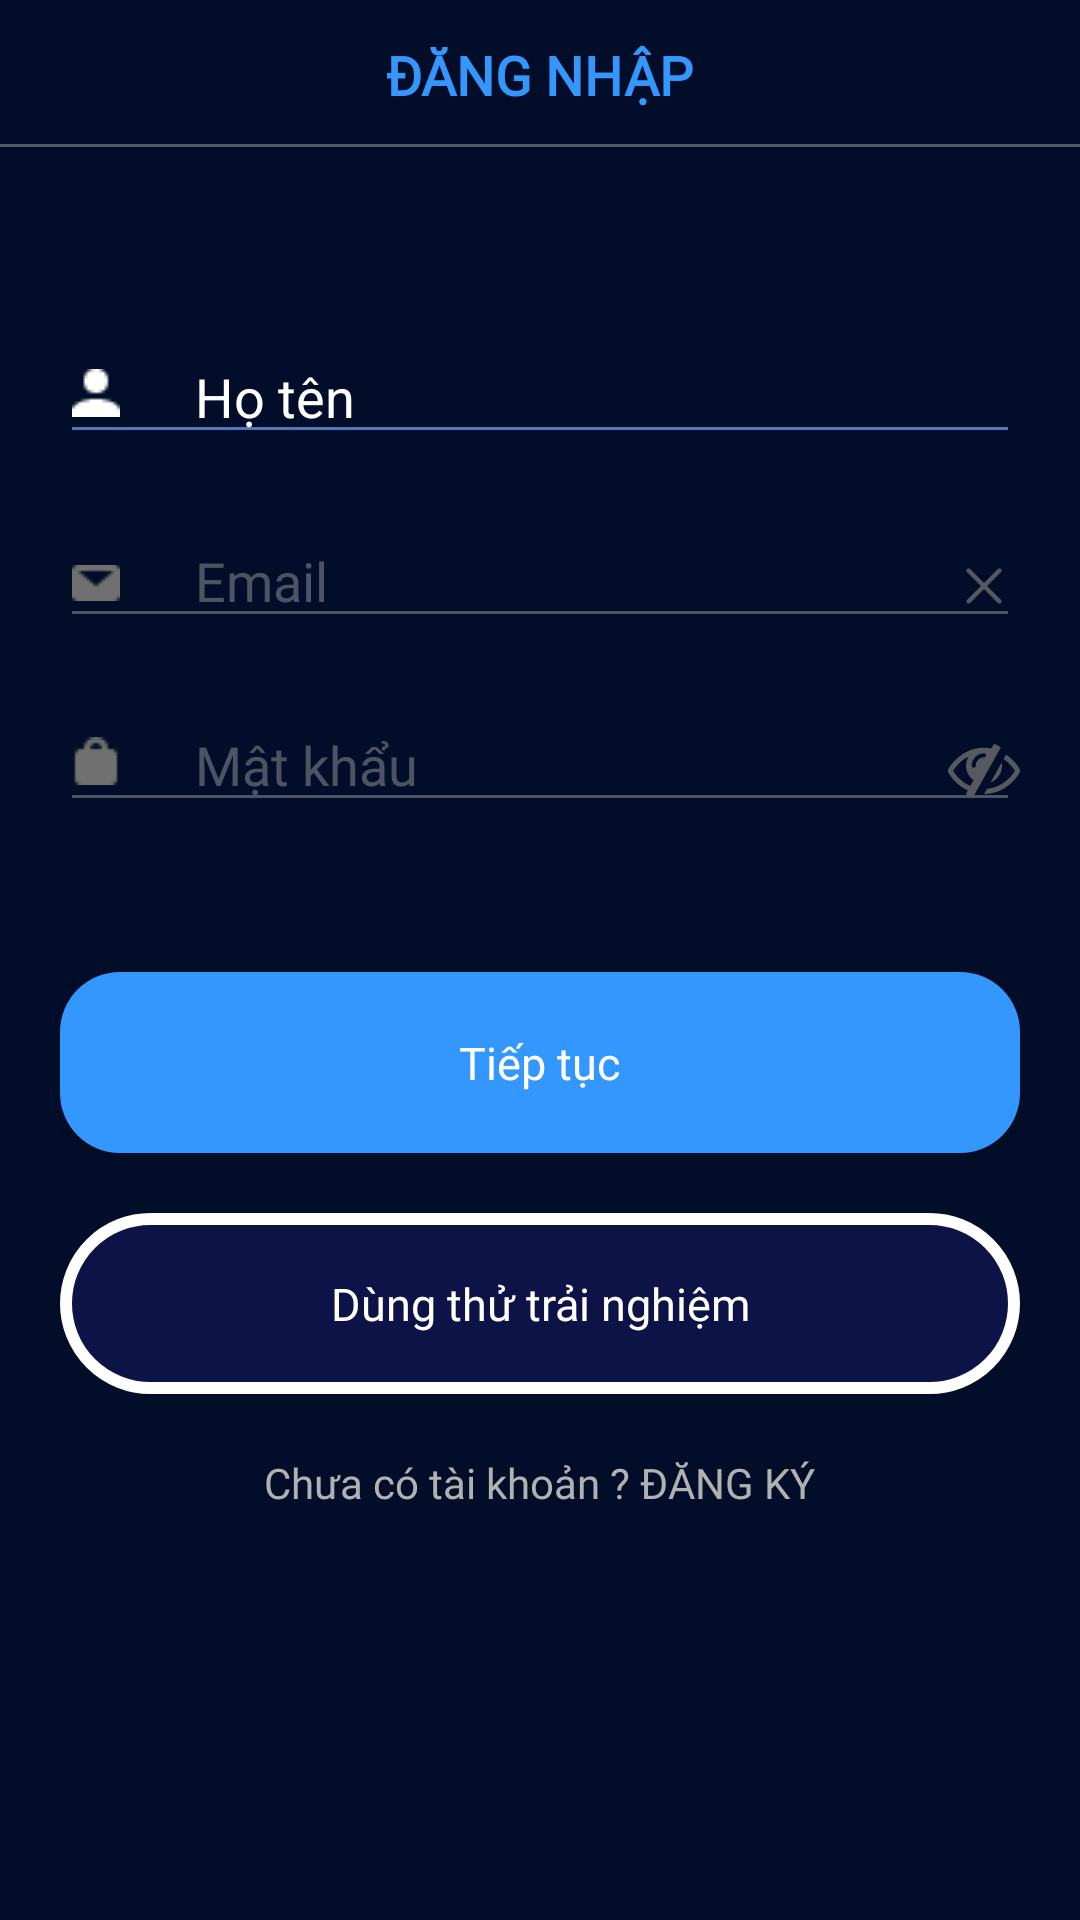

The Android layout XML behind this screen, and the referenced resources:
<!-- AndroidManifest.xml: application theme AppTheme -->
<!-- res/layout/activity_login.xml -->
<?xml version="1.0" encoding="utf-8"?>
<androidx.constraintlayout.widget.ConstraintLayout
    xmlns:android="http://schemas.android.com/apk/res/android" android:layout_width="match_parent"
    android:layout_height="match_parent">

    <RelativeLayout
        android:layout_width="match_parent"
        android:layout_height="match_parent"
        android:background="#010D29"
        android:orientation="vertical">
        
        <LinearLayout
            android:layout_alignParentTop="true"
            android:layout_width="match_parent"
            android:layout_height="wrap_content"
            android:background="#010D29"
            android:orientation="horizontal"
            android:paddingBottom="10dp">

            <RelativeLayout
                android:id="@+id/rl_header_login"
                android:layout_width="match_parent"
                android:layout_height="50dp"
                android:background="@drawable/layout_border"
                android:orientation="horizontal">
                <TextView
                    android:textSize="18dp"
                    android:layout_width="wrap_content"
                    android:layout_height="wrap_content"
                    android:layout_centerHorizontal="true"
                    android:layout_centerVertical="true"
                    android:fontFamily="@font/roboto_bold"
                    android:text="ĐĂNG NHẬP"
                    android:textColor="#3497FD"
                    android:textStyle="bold"></TextView>

                <LinearLayout
                    android:background="@drawable/shape_button_back"
                    android:layout_width="50dp"
                    android:layout_height="50dp"
                    android:layout_alignParentRight="true"
                    android:layout_centerVertical="true"
                    android:gravity="center_vertical|right"
                    android:orientation="vertical">
                </LinearLayout>

            </RelativeLayout>
        </LinearLayout>
        <LinearLayout
            android:orientation="vertical"
            android:layout_alignParentBottom="true"
            android:layout_centerHorizontal="true"
            android:layout_centerVertical="true"
            android:layout_width="match_parent"
            android:layout_height="match_parent">
            <RelativeLayout
                android:id="@+id/rl_name_login"
                android:layout_marginTop="100dp"
                android:paddingTop="10dp"
                android:paddingBottom="10dp"
                android:paddingLeft="20dp"
                android:paddingRight="20dp"
                android:layout_width="match_parent"
                android:layout_height="wrap_content">
                <ImageView
                    android:layout_marginTop="13dp"
                    android:layout_marginLeft="4dp"
                    android:layout_width="wrap_content"
                    android:layout_height="wrap_content"
                    android:src="@drawable/ic_username"/>
                <EditText
                    android:paddingLeft="45dp"
                    android:id="@+id/etx_name"
                    android:layout_centerHorizontal="true"
                    android:inputType="textEmailAddress"
                    android:backgroundTint="#5775B9"
                    android:layout_width="match_parent"
                    android:hint="Họ tên"
                    android:textColor="#FFFFFF"
                    android:textColorHint="#FFFFFF"
                    android:layout_height="wrap_content"/>
                <ImageView
                    android:id="@+id/img_clear_text"
                    android:layout_alignParentRight="true"
                    android:layout_marginTop="12dp"
                    android:src="@drawable/ic_clear"
                    android:layout_width="24dp"
                    android:layout_height="24dp"/>
            </RelativeLayout>
            <RelativeLayout
                android:paddingTop="10dp"
                android:paddingBottom="10dp"
                android:paddingLeft="20dp"
                android:paddingRight="20dp"
                android:layout_width="match_parent"
                android:layout_height="wrap_content">
                <ImageView
                    android:layout_marginTop="17dp"
                    android:layout_marginLeft="4dp"
                    android:layout_width="wrap_content"
                    android:layout_height="wrap_content"
                    android:src="@drawable/ic_mail"/>
                <EditText
                    android:fontFamily="@font/roboto_bold"
                    android:paddingLeft="45dp"
                    android:focusable="false"
                    android:enabled="false"
                    android:cursorVisible="false"
                    android:layout_centerHorizontal="true"
                    android:inputType=""
                    android:backgroundTint="#6DB1B1B1"
                    android:layout_width="match_parent"
                    android:hint="Email"
                    android:textColor="#FFFFFF"
                    android:textColorHint="#6DB1B1B1"
                    android:layout_height="wrap_content"/>
                <ImageView

                    android:layout_alignParentRight="true"
                    android:layout_marginTop="12dp"
                    android:src="@drawable/ic_clear_dis"
                    android:layout_width="24dp"
                    android:layout_height="24dp"/>
            </RelativeLayout>
            <RelativeLayout
                android:paddingTop="10dp"
                android:paddingBottom="10dp"
                android:paddingLeft="20dp"
                android:paddingRight="20dp"
                android:layout_width="match_parent"
                android:layout_height="wrap_content">
                <ImageView
                    android:layout_marginTop="13dp"
                    android:layout_marginLeft="4dp"
                    android:layout_width="wrap_content"
                    android:layout_height="wrap_content"
                    android:src="@drawable/ic_lock"/>
                <EditText
                    android:fontFamily="@font/roboto_bold"
                    android:paddingLeft="45dp"
                    android:focusable="false"
                    android:enabled="false"
                    android:cursorVisible="false"
                    android:layout_centerHorizontal="true"
                    android:inputType="textEmailAddress"
                    android:backgroundTint="#6DB1B1B1"
                    android:layout_width="match_parent"
                    android:hint="Mật khẩu"
                    android:textColor="#FFFFFF"
                    android:textColorHint="#6DB1B1B1"
                    android:layout_height="wrap_content"/>
                <ImageView
                    android:layout_alignParentRight="true"
                    android:layout_marginTop="12dp"
                    android:src="@drawable/ic_pass"
                    android:layout_width="24dp"
                    android:layout_height="24dp"/>
            </RelativeLayout>
            <RelativeLayout
                android:layout_marginTop="20dp"
                android:layout_width="match_parent"
                android:layout_height="wrap_content">
                <TextView
                    android:visibility="gone"
                    android:enabled="false"
                    android:layout_centerHorizontal="true"
                    android:textColor="#B1B1B1"
                    android:layout_width="wrap_content"
                    android:layout_height="wrap_content"
                    android:text="Quên mật khẩu"/>
            </RelativeLayout>
            <RelativeLayout
                android:paddingLeft="20dp"
                android:paddingRight="20dp"
                android:layout_marginTop="20dp"
                android:layout_width="match_parent"
                android:layout_height="wrap_content">
                <Button
                    android:textAllCaps="false"
                    android:textSize="15dp"
                    android:fontFamily="@font/roboto_bold"
                    android:id="@+id/btn_fragment_login"
                    android:textColor="#FFFFFF"
                    android:padding="20dp"
                    android:text="Tiếp tục"
                    android:background="@drawable/shape_button_blue"
                    android:layout_centerHorizontal="true"
                    android:layout_width="match_parent"
                    android:layout_height="wrap_content"/>
            </RelativeLayout>
            <RelativeLayout
                android:paddingLeft="20dp"
                android:paddingRight="20dp"
                android:layout_marginTop="20dp"
                android:layout_width="match_parent"
                android:layout_height="wrap_content">
                <Button
                    android:textSize="15dp"
                    android:fontFamily="@font/roboto_bold"
                    android:textAllCaps="false"
                    android:focusable="false"
                    android:clickable="false"
                    android:enabled="false"
                    android:padding="20dp"
                    android:text="Dùng thử trải nghiệm"
                    android:textColor="#FFFFFF"
                    android:background="@drawable/shape_button_border_white_solid"
                    android:layout_centerHorizontal="true"
                    android:layout_width="match_parent"
                    android:layout_height="wrap_content"/>
            </RelativeLayout>

            <RelativeLayout
                android:paddingLeft="20dp"
                android:paddingRight="20dp"
                android:layout_marginTop="20dp"
                android:layout_width="match_parent"
                android:layout_height="wrap_content">
                <TextView
                    android:fontFamily="@font/roboto_bold"
                    android:layout_width="wrap_content"
                    android:layout_height="wrap_content"
                    android:text="Chưa có tài khoản ? ĐĂNG KÝ"
                    android:textColor="#B1B1B1"
                    android:layout_centerHorizontal="true"/>
            </RelativeLayout>


        </LinearLayout>


    </RelativeLayout>

</androidx.constraintlayout.widget.ConstraintLayout>
<!-- resources referenced by this layout -->
<resources>
  <!-- drawable ic_clear_dis: png bitmap (drawable, 883 bytes) -->
  <!-- drawable ic_lock: png bitmap (drawable, 248 bytes) -->
  <!-- drawable ic_mail: png bitmap (drawable, 240 bytes) -->
  <!-- drawable ic_pass: png bitmap (drawable, 1892 bytes) -->
  <!-- drawable ic_username: png bitmap (drawable, 265 bytes) -->
  <!-- drawable layout_border (drawable) -->
  <?xml version="1.0" encoding="utf-8"?>
  <layer-list xmlns:android="http://schemas.android.com/apk/res/android" >
    <item
        android:bottom="1dp"
        android:left="-2dp"
        android:right="-2dp"
        android:top="-2dp">
      <shape android:shape="rectangle" >
        <stroke
            android:width="1dp"
            android:color="#50FFFFFF" />
  
        <solid android:color="#00FFFFFF" />
  
        <padding android:left="10dp"
            android:right="18dp"
            android:top="1dp"
            android:bottom="1dp" />
      </shape>
    </item>
  
  </layer-list>
  <!-- drawable shape_button_back (drawable) -->
  <?xml version="1.0" encoding="utf-8"?>
  <selector xmlns:android="http://schemas.android.com/apk/res/android" >
    <item android:state_pressed="true" >
      <shape android:shape="rectangle"  >
        <gradient android:angle="-90" android:startColor="#869AC5" android:endColor="#869AC5"  />
      </shape>
    </item>
  
  </selector>
  <!-- drawable shape_button_blue (drawable) -->
  <?xml version="1.0" encoding="utf-8"?>
  <selector xmlns:android="http://schemas.android.com/apk/res/android" >
    <item android:state_pressed="true" >
      <shape android:shape="rectangle"  >
        <corners android:radius="20dip" />
        <solid android:color="#0765C6"/>
      </shape>
    </item>
    <item android:state_focused="true">
      <shape android:shape="rectangle"  >
        <corners android:radius="20dip" />
        <solid android:color="#0765C6"/>
      </shape>
    </item>
    <item >
      <shape android:shape="rectangle"  >
        <corners android:radius="20dip" />
        <solid android:color="#3497FD"/>
      </shape>
    </item>
  </selector>
  <!-- drawable shape_button_border_white_solid (drawable) -->
  <?xml version="1.0" encoding="utf-8"?>
  <selector xmlns:android="http://schemas.android.com/apk/res/android" >
    <item android:state_pressed="true" >
      <shape android:shape="rectangle"  >
        <corners android:radius="30dip" />
        <stroke android:width="4dip" android:color="#FFFFFF" />
        <gradient android:angle="-90" android:startColor="#6C6CBC" android:endColor="#6C6CBC"  />
      </shape>
    </item>
    <item android:state_focused="true">
      <shape android:shape="rectangle"  >
        <corners android:radius="30dip" />
        <stroke android:width="4dip" android:color="#FFFFFF" />
        <solid android:color="#6C6CBC"/>
      </shape>
    </item>
    <item >
      <shape android:shape="rectangle"  >
        <corners android:radius="30dip" />
        <stroke android:width="4dip" android:color="#FFFFFF" />
        <solid android:color="#9018185C"/>
      </shape>
    </item>
  </selector>
  <style name="AppTheme" parent="Theme.AppCompat.Light.DarkActionBar">
          
          <item name="colorPrimary">@color/appBar</item>
          <item name="colorPrimaryDark">@color/appBar</item>
          <item name="colorAccent">@color/appBar</item>
          <item name="windowActionBar">false</item>
          <item name="windowNoTitle">true</item>
          <item name="drawerArrowStyle">@style/DrawerArrowStyle</item>
      </style>
  <color name="appBar">#010D29</color>
  <style name="DrawerArrowStyle" parent="@style/Widget.AppCompat.DrawerArrowToggle">
          <item name="spinBars">true</item>
          <item name="color">@color/textAppBar</item>
      </style>
  <color name="textAppBar">#3497FD</color>
</resources>
